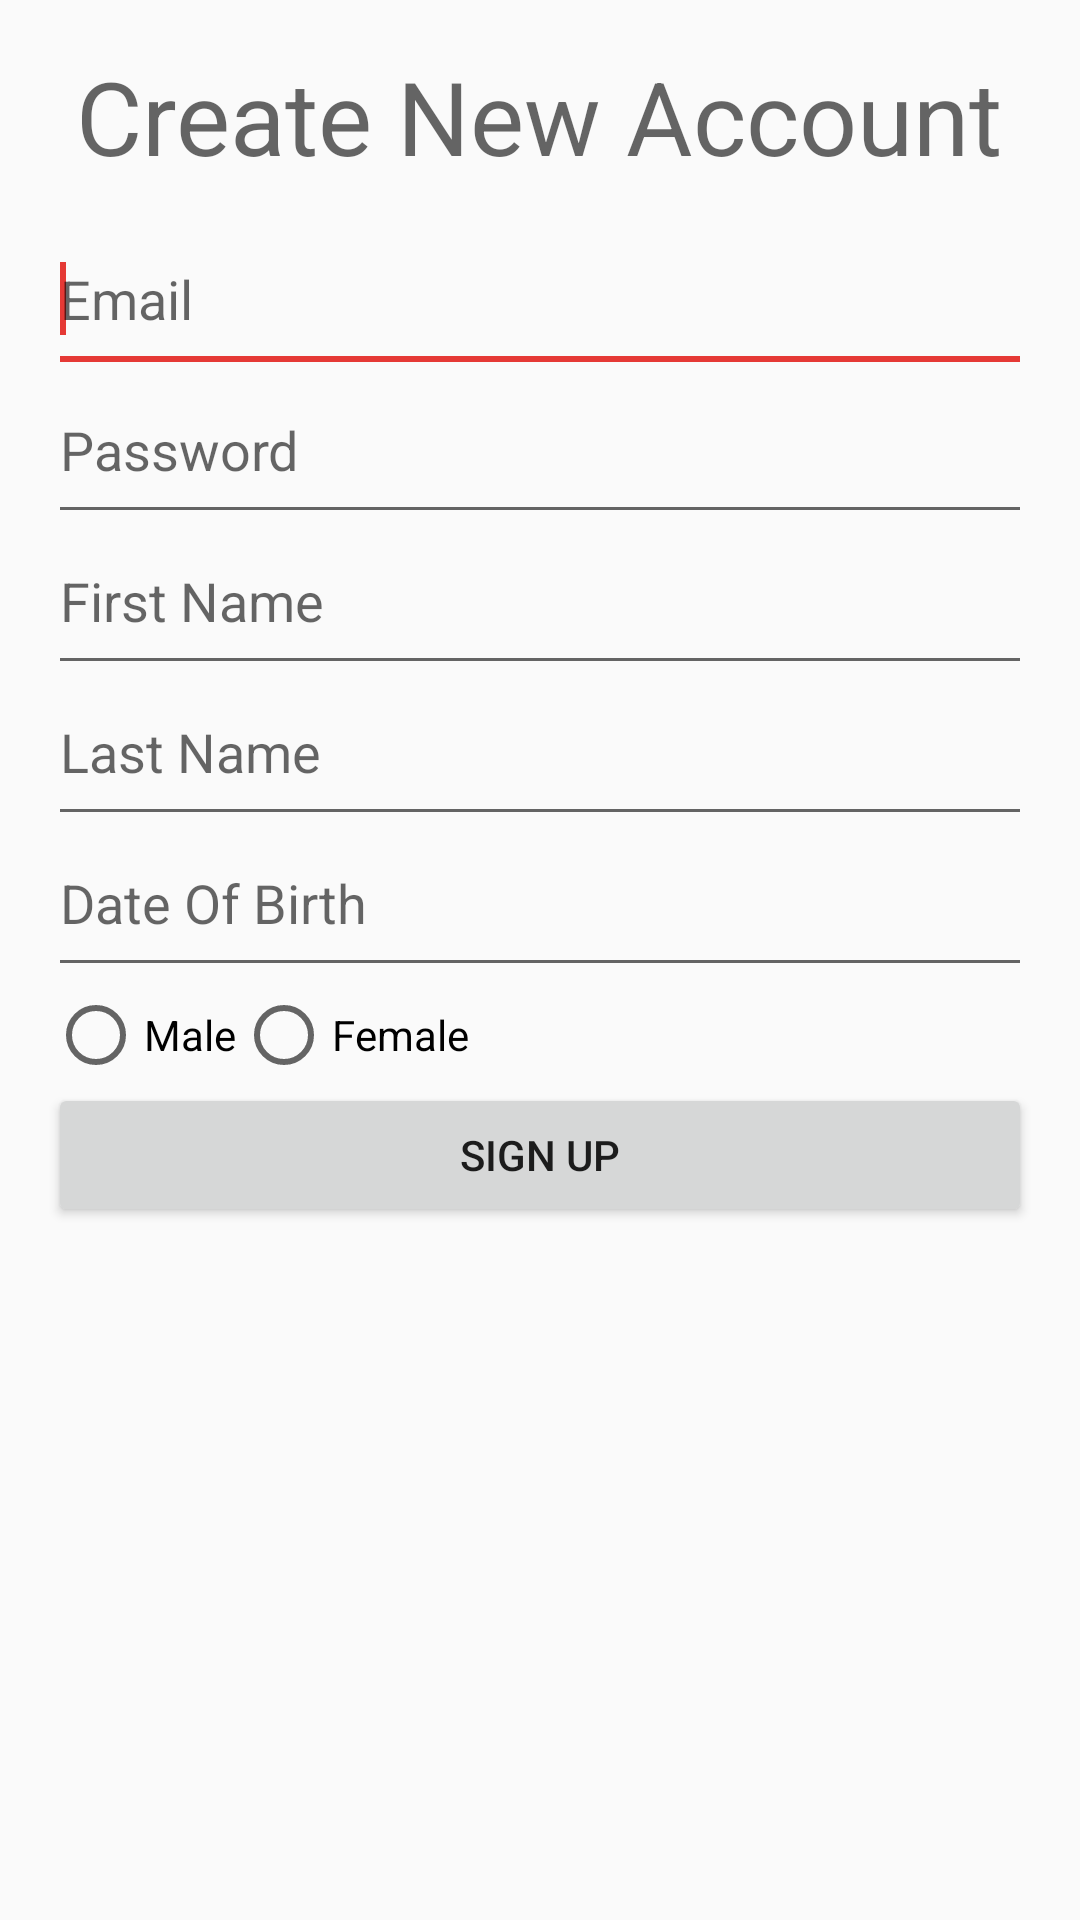

Layout XML and referenced resources for this Android screen:
<!-- AndroidManifest.xml: application theme AppTheme -->
<!-- res/layout/fragment_create_account.xml -->
<LinearLayout xmlns:android="http://schemas.android.com/apk/res/android"
    xmlns:app="http://schemas.android.com/apk/res-auto"
    xmlns:tools="http://schemas.android.com/tools"
    android:layout_width="match_parent"
    android:layout_height="match_parent"
    tools:context="com.quankm.healthdiary.FragmentCreateAccount"
    android:orientation="vertical"
    android:paddingTop="@dimen/activity_vertical_margin"
    android:paddingBottom="@dimen/activity_vertical_margin"
    android:paddingStart="@dimen/activity_horizontal_margin"
    android:paddingEnd="@dimen/activity_horizontal_margin">

    

    <TextView
        android:text="@string/frgCreateAccountTitle"
        android:layout_width="wrap_content"
        android:layout_height="wrap_content"
        android:id="@+id/textView2"
        android:textAppearance="@style/TextAppearance.AppCompat.Display1"
        android:layout_gravity="center"
        android:paddingBottom="@dimen/activity_vertical_margin"/>

    <EditText
        android:layout_width="match_parent"
        android:layout_height="wrap_content"
        android:inputType="textEmailAddress"
        android:id="@+id/edtEmail"
        android:hint="@string/hintEmail"
        android:paddingBottom="@dimen/activity_vertical_margin"><requestFocus/></EditText>

    <EditText
        android:layout_width="match_parent"
        android:layout_height="wrap_content"
        android:inputType="textPassword"
        android:id="@+id/edtPassword"
        android:hint="@string/hintPassword"
        android:paddingBottom="@dimen/activity_vertical_margin"/>

    <EditText
        android:layout_width="match_parent"
        android:layout_height="wrap_content"
        android:inputType="textPersonName"
        android:id="@+id/edtFirstName"
        android:hint="@string/hintFirstName"
        android:paddingBottom="@dimen/activity_vertical_margin"/>

    <EditText
        android:layout_width="match_parent"
        android:layout_height="wrap_content"
        android:inputType="textPersonName"
        android:id="@+id/edtLastName"
        android:hint="@string/hintLastName"
        android:paddingBottom="@dimen/activity_vertical_margin"/>

    <EditText
        android:layout_width="match_parent"
        android:layout_height="wrap_content"
        android:inputType="none"
        android:id="@+id/edtDOB"
        android:hint="@string/hintDOB"
        android:paddingBottom="@dimen/activity_vertical_margin"
        android:focusableInTouchMode="false"/>

    <RadioGroup
        android:layout_width="match_parent"
        android:layout_height="wrap_content"
        android:id="@+id/rdgSex"
        android:orientation="horizontal">

        <RadioButton
            android:text="@string/txtMale"
            android:layout_width="wrap_content"
            android:layout_height="wrap_content"
            android:id="@+id/rdMale" />

        <RadioButton
            android:text="@string/txtFemale"
            android:layout_width="wrap_content"
            android:layout_height="wrap_content"
            android:id="@+id/rdFemale" />
    </RadioGroup>

    <Button
        android:text="@string/btnSignUp"
        android:layout_width="match_parent"
        android:layout_height="wrap_content"
        android:id="@+id/btnSignUp"
        android:layout_gravity="end|bottom" />
</LinearLayout>
<!-- resources referenced by this layout -->
<resources>
  <dimen name="activity_horizontal_margin">16dp</dimen>
  <dimen name="activity_vertical_margin">16dp</dimen>
  <string name="btnSignUp">Sign Up</string>
  <string name="frgCreateAccountTitle">Create New Account</string>
  <string name="hintDOB">Date Of Birth</string>
  <string name="hintEmail">Email</string>
  <string name="hintFirstName">First Name</string>
  <string name="hintLastName">Last Name</string>
  <string name="hintPassword">Password</string>
  <string name="txtFemale">Female</string>
  <string name="txtMale">Male</string>
  <style name="AppTheme" parent="Theme.AppCompat.Light.DarkActionBar">
          
          <item name="windowActionBar">false</item>
          <item name="windowNoTitle">true</item>
          <item name="colorPrimary">@color/colorPrimary</item>
          <item name="colorPrimaryDark">@color/colorPrimaryDark</item>
          <item name="colorAccent">@color/colorAccent</item>
      </style>
  <color name="colorPrimary">#4DD0E1</color>
  <color name="colorPrimaryDark">#00BCD4</color>
  <color name="colorAccent">#E53935</color>
</resources>
